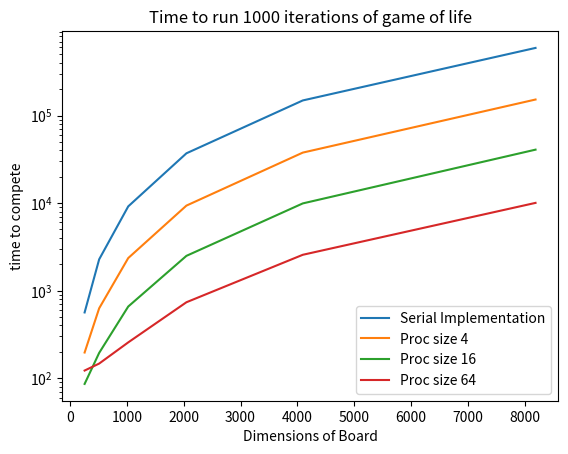

The script that saved this image:
import math 
import matplotlib.pyplot as plt
import numpy as np

### times are in miliseconds as of 11-28 output
yproc1 = [563,2276,9168,37020,148715,591909]
yproc4 = [196.211918,627.864927,2354.994699,9355.517531,37710.128990,152349.691746]
yproc16 = [85.906608,194.270004,658.120969,2494.560939,9911.096148,40756.708791]
yproc64 = [122.133957, 146.707054,256.279779,736.280016,2565.692906,10047.984399]


#use this if you want to convert all times from miliseconds to seconds
# divisor = 1000
# yproc1 = [x/divisor for x in yproc1]
# yproc4 = [x/divisor for x in yproc4]
# yproc16 = [x/divisor for x in yproc16]
# yproc64 = [x/divisor for x in yproc64]




x = [256, 512, 1024, 2048, 4096, 8192]
#x = [0,1,2,3,4,5]

plt.yscale("log")
plt.plot(x,yproc1)
plt.plot(x,yproc4)
plt.plot(x,yproc16)
plt.plot(x,yproc64)


legenditems = []
legenditems.append("Serial Implementation")
legenditems.append("Proc size 4")
legenditems.append("Proc size 16")
legenditems.append("Proc size 64")
plt.legend(legenditems)
plt.xlabel('Dimensions of Board')
plt.ylabel('time to compete')

plt.title('Time to run 1000 iterations of game of life')
plt.show()
